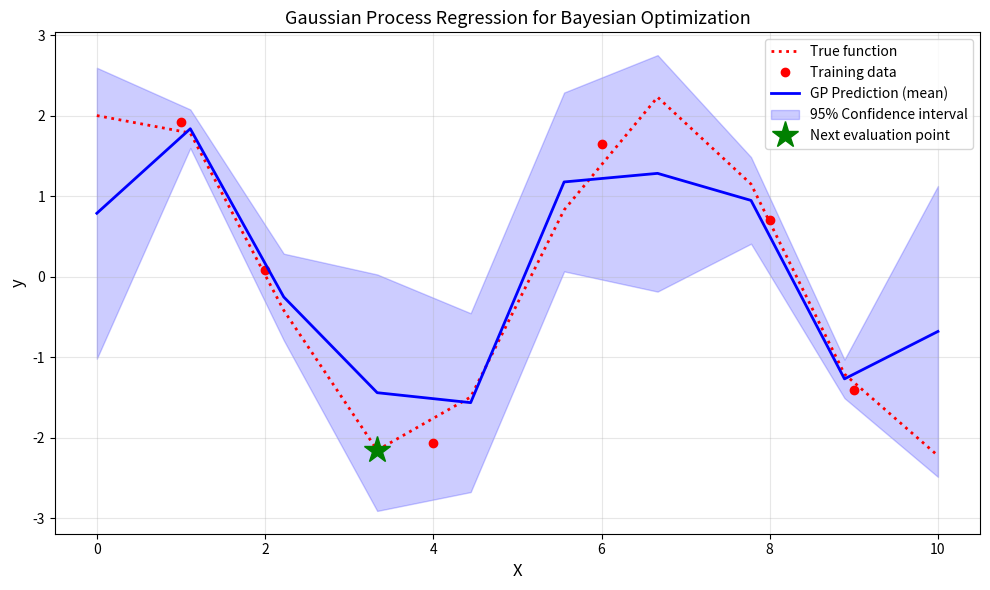

Write the Python code that produced this figure.
import numpy as np
import matplotlib.pyplot as plt

# Define the true function
# The true error function is sine + cosine
def true_function(X):
    return np.sin(X) + 2 * np.cos(X)

# =====================================================
# 8.1)-1: RBF (Radial Basis Function) Kernel
# =====================================================
# Computes the RBF (Gaussian) kernel between two vectors X1 and X2.
# X1 : numpy array 1D (size=n)
# X2 : numpy array 1D (size=m)
# returns:
# K : numpy array of shape (n, m)
# Formula: k(x_i, x_j) = exp(-||x_i - x_j||^2)

def rbf_kernel(X1, X2):
    '''
    8.1)-1: Implement RBF Kernel
    K(x,x) = [k(x_1,x_1)  ...  k(x_1,x_m)
               ...          ...    ...
              k(x_n,x_1)  ...  k(x_n,x_m)]
    where k(x_i, x_j) = exp(-||x_i - x_j||^2)
    '''
    # Compute pairwise squared Euclidean distances
    # X1: (n, 1), X2: (m, 1)
    # Expand dimensions for broadcasting
    X1 = X1.reshape(-1, 1)
    X2 = X2.reshape(1, -1)
    
    # Compute ||x_i - x_j||^2
    sq_distances = np.sum((X1 - X2) ** 2, axis=2) if X1.ndim > 2 else (X1 - X2) ** 2
    
    # Simpler approach: compute pairwise distances
    X1_flat = X1.ravel()
    X2_flat = X2.ravel()
    
    # Create matrices for broadcasting
    X1_mat = X1_flat[:, np.newaxis]  # shape (n, 1)
    X2_mat = X2_flat[np.newaxis, :]  # shape (1, m)
    
    # Pairwise squared distances
    sq_dist = (X1_mat - X2_mat) ** 2
    
    # RBF kernel: exp(-distance^2)
    K = np.exp(-sq_dist)
    
    return K

# =====================================================
# 8.1)-2: Gaussian Process Regression
# =====================================================
def gaussian_regression(X_train, y_train, X_test):
    '''
    8.1)-2: Perform Gaussian Process Regression
    
    Given:
    - X_train: training inputs (n, 1)
    - y_train: training outputs (n,)
    - X_test: test inputs (m, 1)
    
    Compute:
    - mu*: mean of posterior predictive distribution
      mu* = k(x_test, x) * K(x,x)^(-1) * y
    - sigma*: covariance of posterior predictive distribution
      sigma* = k(x_test, x_test) - k(x_test, x) * K(x,x)^(-1) * k(x, x_test)
    '''
    # 1) Compute K(x, x) - covariance matrix of training data
    K_train = rbf_kernel(X_train, X_train)
    
    # 2) Compute K(x, x)^(-1) - inverse of training covariance
    K_train_inv = np.linalg.inv(K_train)
    
    # 3) Compute k(x_test, x) - covariance between test and training data
    k_test_train = rbf_kernel(X_test, X_train)  # shape (m, n)
    
    # 4) Compute k(x, x_test) - transpose of above
    k_train_test = k_test_train.T  # shape (n, m)
    
    # 5) Compute k(x_test, x_test) - covariance matrix of test data
    k_test_test = rbf_kernel(X_test, X_test)  # shape (m, m)
    
    # Compute posterior mean: mu* = k(x_test, x) * K(x,x)^(-1) * y
    mu_star = k_test_train @ K_train_inv @ y_train  # shape (m,)
    
    # Compute posterior covariance: sigma* = k(x_test, x_test) - k(x_test, x) * K(x,x)^(-1) * k(x, x_test)
    sigma_star = k_test_test - k_test_train @ K_train_inv @ k_train_test  # shape (m, m)
    
    return mu_star, sigma_star

# =====================================================
# Training Data
# =====================================================
print("=" * 70)
print("Bayesian Optimization using Gaussian Process Regression")
print("=" * 70)
print()

# 6 experiments with different X values
X_train = np.array([[1], [2], [4], [6], [8], [9]])
y_train = true_function(X_train).ravel()

print("8.1)-1: RBF Kernel Implementation")
print("-" * 70)
print("Training data X_train:", X_train.ravel())
print("Training data y_train:", y_train.round(4))
print()

# =====================================================
# 8.1)-3: Estimate mean and covariance for single test point
# =====================================================
print("8.1)-3: Gaussian Process Prediction for X_test = [2.2]")
print("-" * 70)

X_test_single = np.array([[2.2]])
mu_single, sigma_single = gaussian_regression(X_train, y_train, X_test_single)

# Compute standard deviation (sqrt of diagonal of covariance)
sd_single = np.sqrt(np.diag(sigma_single))

print(f"Test point: X_test = {X_test_single.ravel()[0]}")
print(f"Predicted mean μ*:  {mu_single[0]:.4f}")
print(f"Predicted std σ:    {sd_single[0]:.4f}")
print()

# =====================================================
# Question 2: Extended test set
# =====================================================
print("Question 2: Extended Test Set with 10 Points")
print("-" * 70)

X_test = np.linspace(0, 10, 10).reshape(-1, 1)
mean, sigma = gaussian_regression(X_train, y_train, X_test)

# Compute standard deviation for each test point
sd = np.sqrt(np.diag(sigma))

print("X_test values:", X_test.ravel())
print()
print("Predicted means μ*:")
print(mean.round(4))
print()
print("Predicted std devs σ:")
print(sd.round(4))
print()

# =====================================================
# Question 3: Lower Confidence Bound (LCB)
# =====================================================
print("Question 3: Lower Confidence Bound (LCB) Strategy")
print("-" * 70)

# Compute LCB for each test point
# LCB(x) = μ(x) - κ * σ(x), where κ is typically 1.96 for 95% confidence
kappa = 1.96
lcb = mean - kappa * sd

print(f"Using κ = {kappa} for 95% confidence interval")
print()
print("LCB values for each X_test:")
for i, (x, lcb_val, mu_val, s_val) in enumerate(zip(X_test.ravel(), lcb, mean, sd)):
    print(f"  X = {x:.2f}: LCB = {lcb_val:.4f} (μ = {mu_val:.4f}, σ = {s_val:.4f})")

# Find the next hyperparameter based on LCB
next_idx = np.argmin(lcb)
next_x = X_test[next_idx]

print()
print(f"→ Next hyperparameter to evaluate: X = {next_x[0]:.2f}")
print(f"  LCB value at this point: {lcb[next_idx]:.4f}")
print()

# =====================================================
# Question 4 (Extra Credit): Visualization
# =====================================================
print("Question 4: Gaussian Process Regression Visualization")
print("-" * 70)

# Plot the results
plt.figure(figsize=(10, 6))
plt.plot(X_test, true_function(X_test), 'r:', linewidth=2, label="True function")
plt.plot(X_train, y_train, 'r.', markersize=12, label="Training data")
plt.plot(X_test, mean, 'b-', linewidth=2, label="GP Prediction (mean)")

# Confidence interval: ±1.96*σ (95% confidence)
plt.fill_between(X_test.ravel(), mean - 1.96*sd, mean + 1.96*sd, 
                 alpha=0.2, color='b', label="95% Confidence interval")

# Mark the next point to evaluate
plt.plot(next_x, true_function(next_x), 'g*', markersize=20, label="Next evaluation point")

plt.xlabel('X', fontsize=12)
plt.ylabel('y', fontsize=12)
plt.title('Gaussian Process Regression for Bayesian Optimization', fontsize=13)
plt.legend(fontsize=10)
plt.grid(True, alpha=0.3)
plt.tight_layout()
plt.show()

print("✓ Visualization complete")
